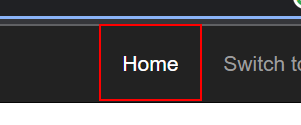
Workflow: Main

Step 1: find the link 'Home' in window 'ACME System 1 - Log In' (chrome.exe)

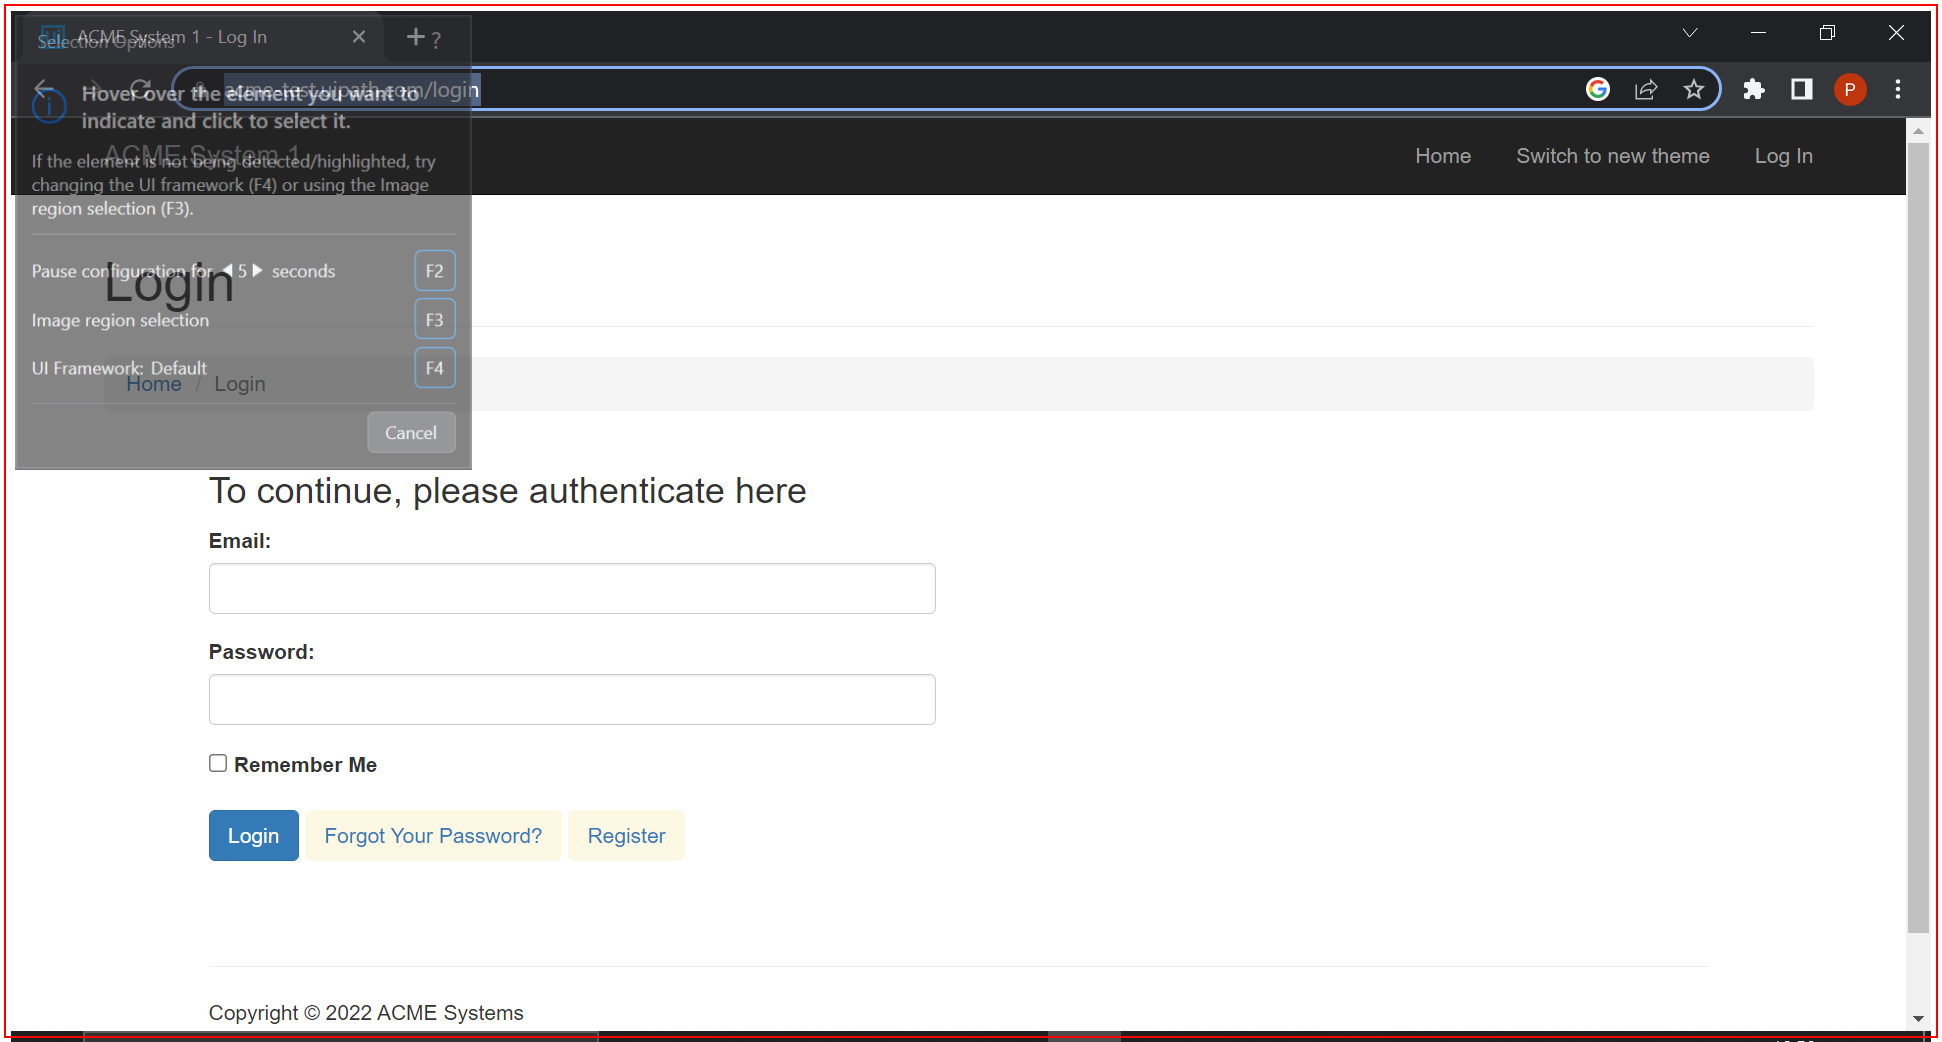
Step 2: Close Application "ACME" on the element in window 'ACME System 1 - Log In - Google Chrome' (chrome.exe)